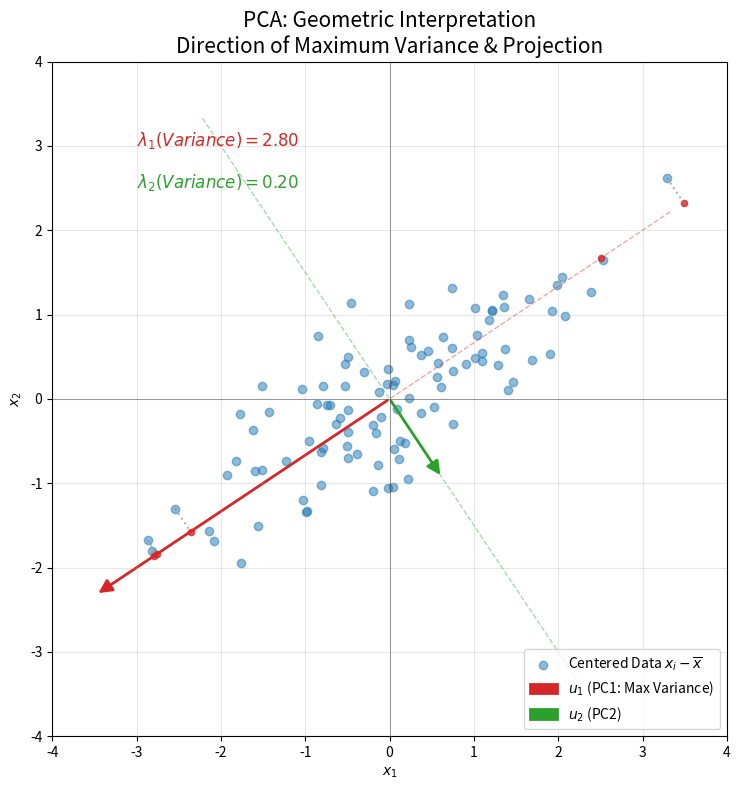

The matplotlib source for this figure: (Note: this script raises an exception after producing the figure.)

import numpy as np
import matplotlib.pyplot as plt
from matplotlib.patches import FancyArrowPatch

# Set random seed
np.random.seed(42)

def generate_data(n_samples=100):
    # Mean and Covariance
    mean = [0, 0]
    cov = [[2, 1.2], [1.2, 1]]  # Correlated data
    X = np.random.multivariate_normal(mean, cov, n_samples)
    # Center data explicitly
    X = X - np.mean(X, axis=0)
    return X, cov

def plot_pca_concept(X, cov, output_path):
    # Calculate Eigenvalues and Eigenvectors
    vals, vecs = np.linalg.eigh(cov)
    # Sort by eigenvalue in descending order
    order = vals.argsort()[::-1]
    vals = vals[order]
    vecs = vecs[:, order]

    # Setup plot
    fig, ax = plt.subplots(figsize=(10, 8))

    # Plot centered data
    ax.scatter(X[:, 0], X[:, 1], alpha=0.5, label='Centered Data $x_i - \overline{x}$', color='#1f77b4')

    # Scale for vectors
    scale = 2.5

    # Plot Principal Components (Eigenvectors)
    colors = ['#d62728', '#2ca02c'] # Red for PC1, Green for PC2
    labels = ['$u_1$ (PC1: Max Variance)', '$u_2$ (PC2)']

    for i in range(2):
        vector = vecs[:, i]
        length = np.sqrt(vals[i]) * scale

        # Draw vector
        arrow = FancyArrowPatch((0, 0), (vector[0]*length, vector[1]*length),
                                arrowstyle='-|>', mutation_scale=20,
                                color=colors[i], lw=2, label=labels[i])
        ax.add_patch(arrow)

        # Draw axis line (dashed) extended
        line_x = np.array([-vector[0]*4, vector[0]*4])
        line_y = np.array([-vector[1]*4, vector[1]*4])
        ax.plot(line_x, line_y, color=colors[i], linestyle='--', alpha=0.4, lw=1)

    # Illustrate Projection for a few points onto PC1
    u1 = vecs[:, 0]
    n_projections = 5
    # Pick a few representative points (e.g., furthest)
    distances = np.linalg.norm(X, axis=1)
    idx = np.argsort(distances)[-n_projections:]

    for i in idx:
        point = X[i]
        # Projection scalar z = x^T u1
        proj_scalar = np.dot(point, u1)
        # Projection vector p = z * u1
        proj_vec = proj_scalar * u1

        # Draw projection line (from point to axis)
        ax.plot([point[0], proj_vec[0]], [point[1], proj_vec[1]],
                color='gray', linestyle=':', alpha=0.6)
        # Draw projected point
        ax.scatter(proj_vec[0], proj_vec[1], color='#d62728', s=20, alpha=0.8)

    # Add text annotation for variance
    ax.text(-3, 3, f'$\lambda_1 (Variance) = {vals[0]:.2f}$', color=colors[0], fontsize=12)
    ax.text(-3, 2.5, f'$\lambda_2 (Variance) = {vals[1]:.2f}$', color=colors[1], fontsize=12)

    # Formatting
    ax.set_xlabel('$x_1$')
    ax.set_ylabel('$x_2$')
    ax.set_title('PCA: Geometric Interpretation\nDirection of Maximum Variance & Projection', fontsize=15)
    ax.axhline(0, color='black', linewidth=0.5, alpha=0.5)
    ax.axvline(0, color='black', linewidth=0.5, alpha=0.5)
    ax.grid(True, alpha=0.3)
    ax.legend(loc='lower right')
    ax.set_aspect('equal')
    ax.set_xlim(-4, 4)
    ax.set_ylim(-4, 4)

    plt.tight_layout()
    plt.savefig(output_path, dpi=300)
    print(f"Image saved to {output_path}")

if __name__ == "__main__":
    X, cov = generate_data()
    output_path = 'notes/chapters/assets/ch05_pca_concept.png'
    plot_pca_concept(X, cov, output_path)
